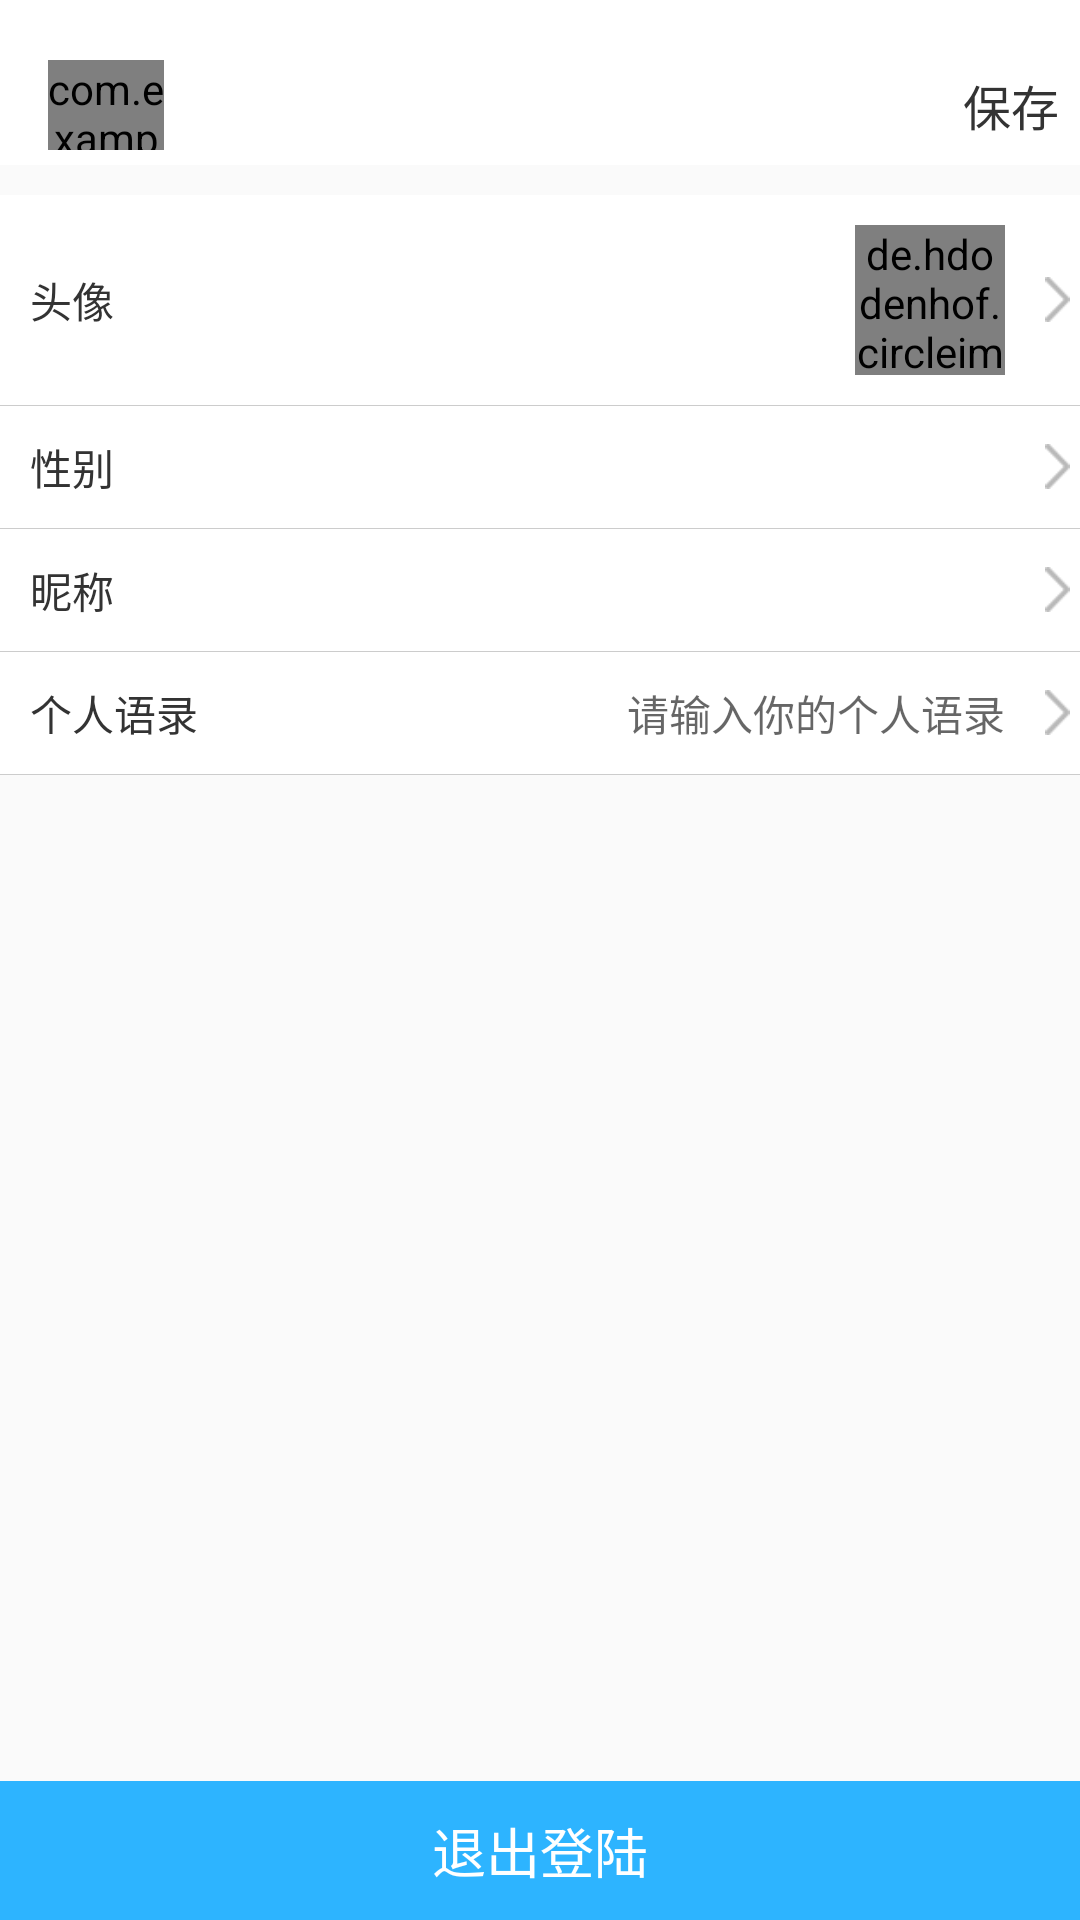

Layout XML and referenced resources for this Android screen:
<!-- AndroidManifest.xml: application theme AppTheme -->
<!-- res/layout/activity_mine_data.xml -->
<?xml version="1.0" encoding="utf-8"?>
<LinearLayout xmlns:android="http://schemas.android.com/apk/res/android"
    xmlns:app="http://schemas.android.com/apk/res-auto"
    xmlns:tools="http://schemas.android.com/tools"
    android:layout_width="match_parent"
    android:layout_height="match_parent"
    android:orientation="vertical"
    tools:context="com.example.sharemood.mine.activity.MineDataActivity">
     <include layout="@layout/toolbars_include"/>
    <LinearLayout
        android:layout_marginTop="@dimen/margin_10dp"
        android:background="@color/white_color"
        android:layout_width="match_parent"
        android:layout_height="wrap_content"
        android:orientation="horizontal">
        <TextView
            android:layout_gravity="center"
            android:layout_width="0dp"
            android:layout_weight="1"
            android:layout_height="wrap_content"
            android:text="头像"
            android:textSize="@dimen/text_size_14sp"
            android:padding="@dimen/margin_10dp"
            android:textColor="@color/main_color"/>
        <de.hdodenhof.circleimageview.CircleImageView
            android:id="@+id/iv_heart_image"
            android:layout_margin="@dimen/margin_10dp"
            android:layout_width="50dp"
            android:layout_height="50dp"
            android:src="@mipmap/icon_default_avatar"/>
        <ImageView
            android:layout_gravity="center"
            android:layout_width="15dp"
            android:layout_height="15dp"
            android:src="@mipmap/icon_go"/>
    </LinearLayout>
    <include layout="@layout/line_gray_include"/>
    <LinearLayout
        android:background="@color/white_color"
        android:layout_width="match_parent"
        android:layout_height="wrap_content"
        android:orientation="horizontal">
        <TextView
            android:layout_gravity="center"
            android:layout_width="0dp"
            android:layout_weight="3"
            android:layout_height="wrap_content"
            android:text="性别"
            android:textSize="@dimen/text_size_14sp"
            android:padding="@dimen/margin_10dp"
            android:textColor="@color/main_color"/>
        <TextView
            android:id="@+id/tv_sex"
            tools:text="男"
            android:gravity="center|end"
            android:textColor="@color/main_color"
            android:textSize="@dimen/text_size_14sp"
            android:layout_marginRight="@dimen/margin_10dp"
            android:layout_width="0dp"
            android:layout_weight="1"
            android:layout_height="match_parent"/>
        <ImageView
            android:layout_gravity="center"
            android:layout_width="15dp"
            android:layout_height="15dp"
            android:src="@mipmap/icon_go"/>
    </LinearLayout>
    <include layout="@layout/line_gray_include"/>
    <LinearLayout
        android:background="@color/white_color"
        android:layout_width="match_parent"
        android:layout_height="wrap_content"
        android:orientation="horizontal">
        <TextView
            android:layout_gravity="center"
            android:layout_width="wrap_content"
            android:layout_height="wrap_content"
            android:text="昵称"
            android:textSize="@dimen/text_size_14sp"
            android:padding="@dimen/margin_10dp"
            android:textColor="@color/main_color"/>
        <EditText
            android:id="@+id/et_nickname"
            android:layout_width="0dp"
            android:layout_weight="1"
            android:background="@null"
            tools:text="昵称"
            android:singleLine="true"
            android:ellipsize="end"
            android:gravity="center|end"
            android:textSize="@dimen/text_size_18sp"
            android:textColor="@color/main_color"
            android:layout_marginRight="@dimen/margin_10dp"
            android:layout_height="match_parent" />
        <ImageView
            android:layout_gravity="center"
            android:layout_width="15dp"
            android:layout_height="15dp"
            android:src="@mipmap/icon_go"/>
    </LinearLayout>
    <include layout="@layout/line_gray_include"/>

    <LinearLayout
        android:background="@color/white_color"
        android:layout_width="match_parent"
        android:layout_height="wrap_content"
        android:orientation="horizontal">
        <TextView
            android:layout_gravity="center"
            android:layout_width="wrap_content"
            android:layout_height="wrap_content"
            android:text="个人语录"
            android:textSize="@dimen/text_size_14sp"
            android:padding="@dimen/margin_10dp"
            android:textColor="@color/main_color"/>
        <EditText
            android:id="@+id/et_quotations"
            android:layout_width="0dp"
            android:layout_weight="1"
            android:background="@null"
            android:maxEms="15"
            android:ellipsize="end"
            android:singleLine="true"
            android:gravity="center|end"
            android:textSize="@dimen/text_size_14sp"
            android:textColor="@color/main_color"
            android:hint="请输入你的个人语录"
            android:layout_marginRight="@dimen/margin_10dp"
            android:layout_height="match_parent" />
        <ImageView
            android:layout_gravity="center"
            android:layout_width="15dp"
            android:layout_height="15dp"
            android:src="@mipmap/icon_go"/>
    </LinearLayout>
    <include layout="@layout/line_gray_include"/>
    <RelativeLayout
        android:layout_width="match_parent"
        android:layout_height="match_parent">
    <TextView
        android:id="@+id/tv_login_out"
        android:layout_width="match_parent"
        android:layout_height="wrap_content"
        android:background="@color/blue_color"
        android:gravity="center"
        android:layout_alignParentBottom="true"
        android:padding="@dimen/margin_10dp"
        android:text="退出登陆"
        android:textColor="@color/white_color"
        android:textSize="@dimen/text_size_18sp" />
    </RelativeLayout>
</LinearLayout>
<!-- res/layout/toolbars_include.xml (included above) -->
<?xml version="1.0" encoding="utf-8"?>
<android.support.design.widget.CoordinatorLayout xmlns:android="http://schemas.android.com/apk/res/android"
    xmlns:app="http://schemas.android.com/apk/res-auto"
    xmlns:tools="http://schemas.android.com/tools"
    android:layout_width="match_parent"
    android:layout_height="wrap_content"
    android:background="@color/white_color">
    <android.support.design.widget.AppBarLayout
        android:id="@+id/appBar"
        android:layout_width="match_parent"
        android:layout_height="@dimen/top_appbar_height"
        android:background="@color/white_color">
        
        <android.support.v7.widget.Toolbar
            android:id="@+id/toolbar"
            android:layout_width="match_parent"
            android:layout_height="@dimen/top_toolbar_height"
            app:elevation="0dp"
            android:layout_marginTop="@dimen/margin_20dp"
            app:layout_scrollFlags="scroll|enterAlways"
            app:titleTextAppearance="@style/ToolbarTitle">
            <LinearLayout
                android:layout_width="match_parent"
                android:layout_height="match_parent"
                android:orientation="horizontal">
                <com.example.sharemood.view.BackLinearLayout
                    android:id="@+id/ll_toolbar_left"
                    android:layout_width="0dp"
                    android:layout_height="match_parent"
                    android:layout_weight="1">
                    <ImageView
                        android:layout_width="wrap_content"
                        android:layout_height="25dp"
                        android:layout_gravity="center"
                        android:scaleType="center"
                        android:src="@mipmap/icon_back_black" />
                </com.example.sharemood.view.BackLinearLayout>
                <TextView
                    android:id="@+id/tv_toolbar_title"
                    android:layout_width="189dp"
                    android:layout_height="match_parent"
                    android:layout_weight="2"
                    android:gravity="center"
                    android:textColor="@color/second_color"
                    android:textSize="@dimen/text_size_18sp" />
                <LinearLayout
                    android:id="@+id/ll_toolbar_right"
                    android:layout_width="0dp"
                    android:layout_height="match_parent"
                    android:layout_weight="1"
                    android:gravity="right|center_vertical"
                    android:orientation="horizontal">
                    <TextView
                        android:id="@+id/tv_toolbar_save"
                        android:text="保存"
                        android:textSize="@dimen/text_size_16sp"
                        android:visibility="visible"
                        android:textColor="@color/main_color"
                        android:gravity="center|start"
                        android:layout_width="match_parent"
                        android:layout_height="match_parent" />
                </LinearLayout>
            </LinearLayout>
        </android.support.v7.widget.Toolbar>
    </android.support.design.widget.AppBarLayout>
</android.support.design.widget.CoordinatorLayout>
<!-- res/layout/line_gray_include.xml (included above) -->
<?xml version="1.0" encoding="utf-8"?>
<LinearLayout xmlns:android="http://schemas.android.com/apk/res/android"
    android:id="@+id/ll_gray_line"
    android:layout_width="match_parent"
    android:layout_height="1px"
    android:background="@color/border_color"
    android:orientation="horizontal">
</LinearLayout>
<!-- resources referenced by this layout -->
<resources>
  <color name="blue_color">#2db4ff</color>
  <color name="border_color">#cccccc</color>
  <color name="main_color">#333</color>
  <color name="second_color">#333333</color>
  <color name="white_color">#ffffff</color>
  <dimen name="margin_10dp">10dp</dimen>
  <dimen name="margin_20dp">20dp</dimen>
  <dimen name="text_size_14sp">14sp</dimen>
  <dimen name="text_size_16sp">16sp</dimen>
  <dimen name="text_size_18sp">18sp</dimen>
  <dimen name="top_appbar_height">55dp</dimen>
  <dimen name="top_toolbar_height">30dp</dimen>
  <!-- mipmap icon_back_black: png bitmap (mipmap-hdpi, 691 bytes) -->
  <!-- mipmap icon_default_avatar: png bitmap (mipmap-xhdpi, 28432 bytes) -->
  <!-- mipmap icon_go: png bitmap (mipmap-xhdpi, 414 bytes) -->
  <style name="ToolbarTitle" parent="@style/TextAppearance.Widget.AppCompat.Toolbar.Title">
          <item name="android:textSize">@dimen/text_size_title</item>
      </style>
  <style name="AppTheme" parent="Theme.AppCompat.Light.NoActionBar">
          
          <item name="colorPrimary">@color/colorPrimary</item>
          <item name="colorPrimaryDark">@color/colorPrimaryDark</item>
          <item name="colorAccent">@color/colorAccent</item>
      </style>
  <dimen name="text_size_title">16sp</dimen>
  <color name="colorPrimary">#3F51B5</color>
  <color name="colorPrimaryDark">#303F9F</color>
  <color name="colorAccent">#FF4081</color>
</resources>
